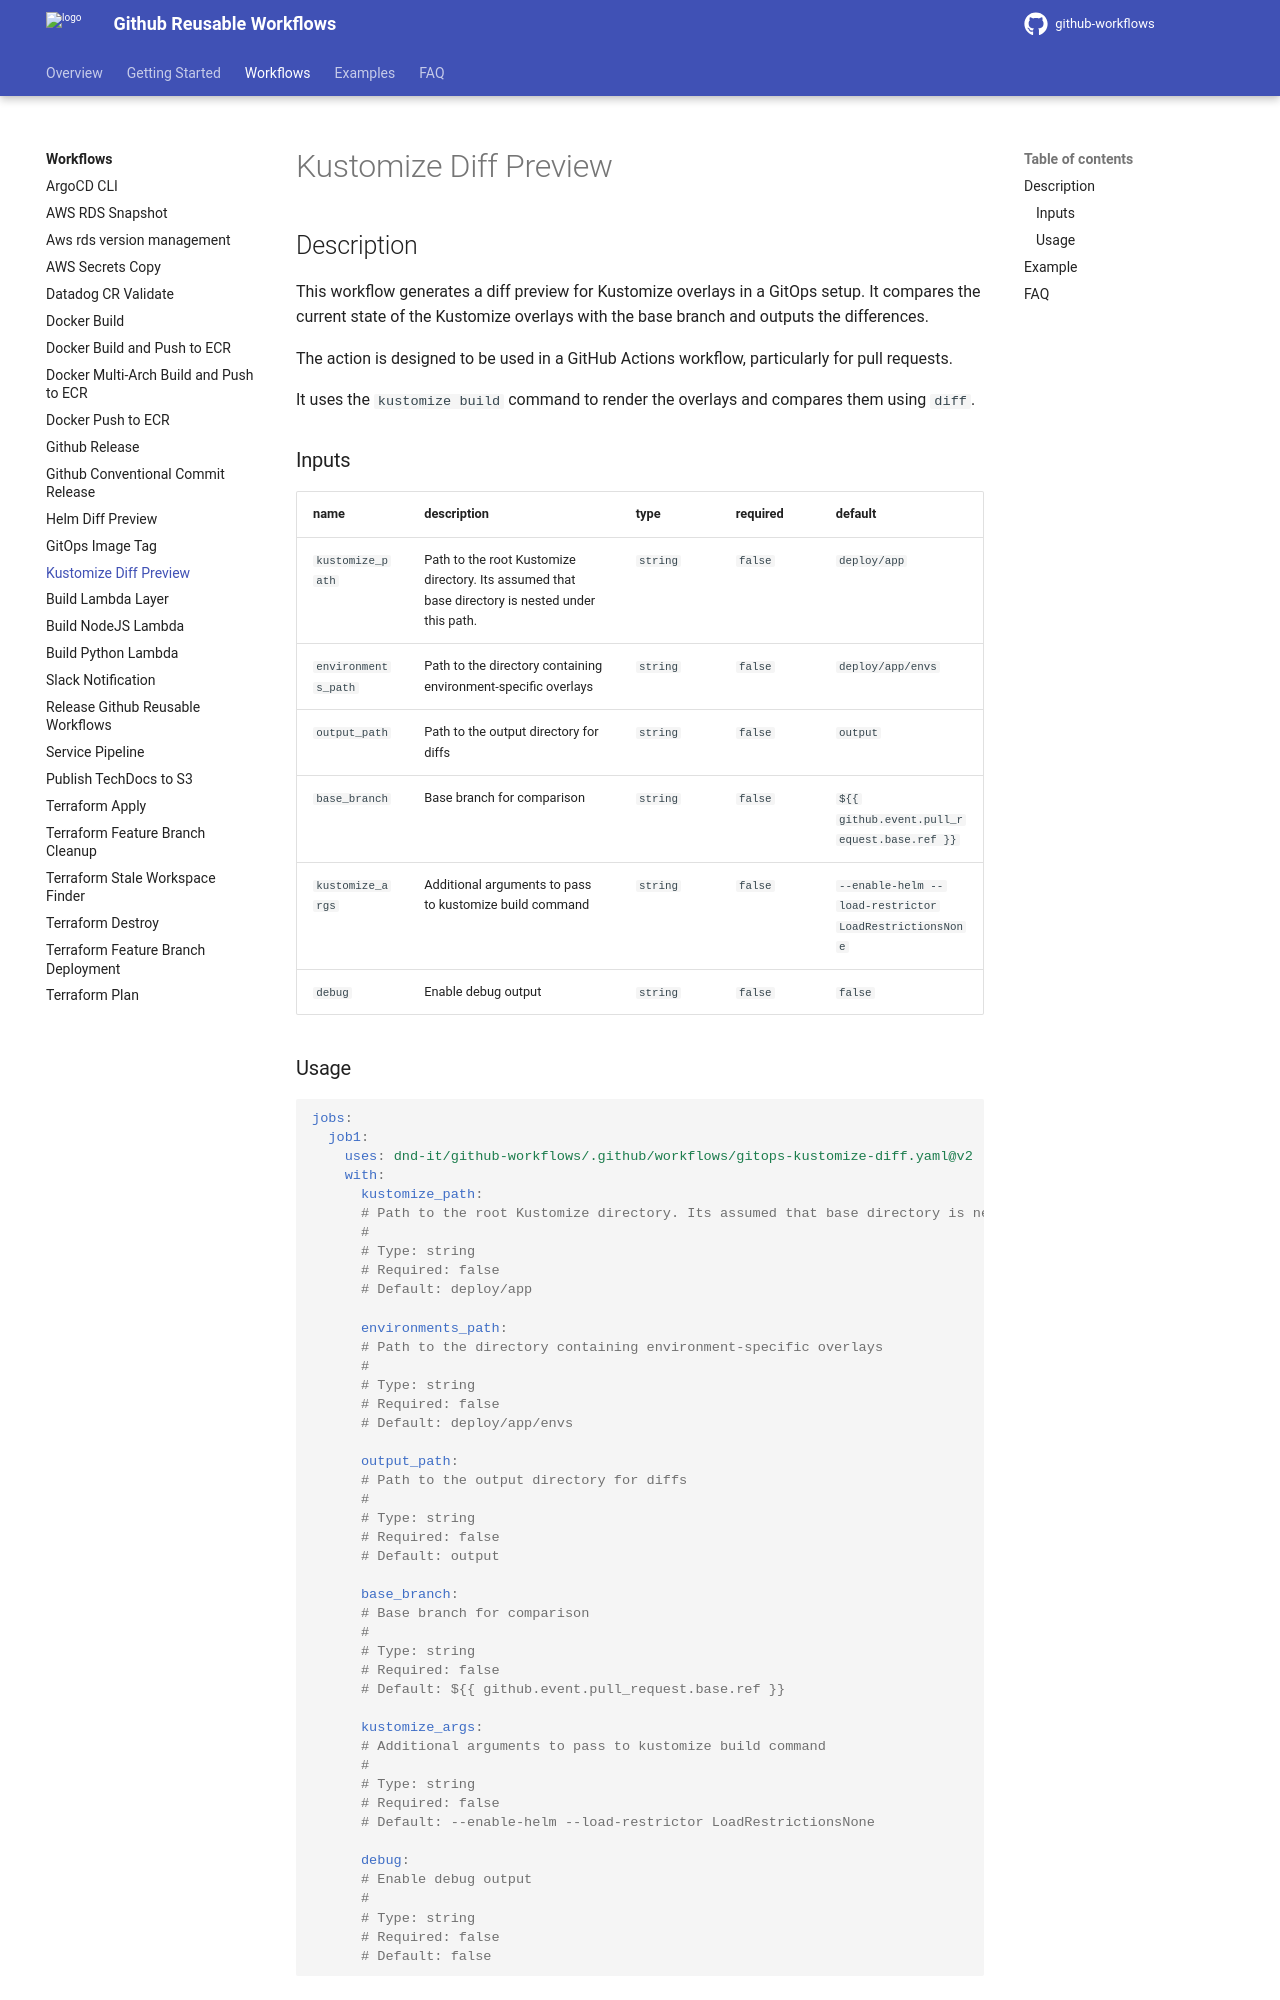

repository: DND-IT/github-workflows · page: workflows/gitops-kustomize-diff/index.html · generator: mkdocs

---
title: Kustomize Diff Preview
---

## Description

This workflow generates a diff preview for Kustomize overlays in a GitOps setup. It compares the current state of the Kustomize overlays with the base branch and outputs the differences.

The action is designed to be used in a GitHub Actions workflow, particularly for pull requests.

It uses the `kustomize build` command to render the overlays and compares them using `diff`.

<!-- action-docs-inputs source=".github/workflows/gitops-kustomize-diff.yaml" -->
### Inputs

| name | description | type | required | default |
| --- | --- | --- | --- | --- |
| `kustomize_path` | <p>Path to the root Kustomize directory. Its assumed that base directory is nested under this path.</p> | `string` | `false` | `deploy/app` |
| `environments_path` | <p>Path to the directory containing environment-specific overlays</p> | `string` | `false` | `deploy/app/envs` |
| `output_path` | <p>Path to the output directory for diffs</p> | `string` | `false` | `output` |
| `base_branch` | <p>Base branch for comparison</p> | `string` | `false` | `${{ github.event.pull_request.base.ref }}` |
| `kustomize_args` | <p>Additional arguments to pass to kustomize build command</p> | `string` | `false` | `--enable-helm --load-restrictor LoadRestrictionsNone` |
| `debug` | <p>Enable debug output</p> | `string` | `false` | `false` |
<!-- action-docs-inputs source=".github/workflows/gitops-kustomize-diff.yaml" -->

<!-- action-docs-outputs source=".github/workflows/gitops-kustomize-diff.yaml" -->

<!-- action-docs-outputs source=".github/workflows/gitops-kustomize-diff.yaml" -->

<!-- action-docs-usage source=".github/workflows/gitops-kustomize-diff.yaml" project="dnd-it/github-workflows/.github/workflows/gitops-kustomize-diff.yaml" version="v2" -->
